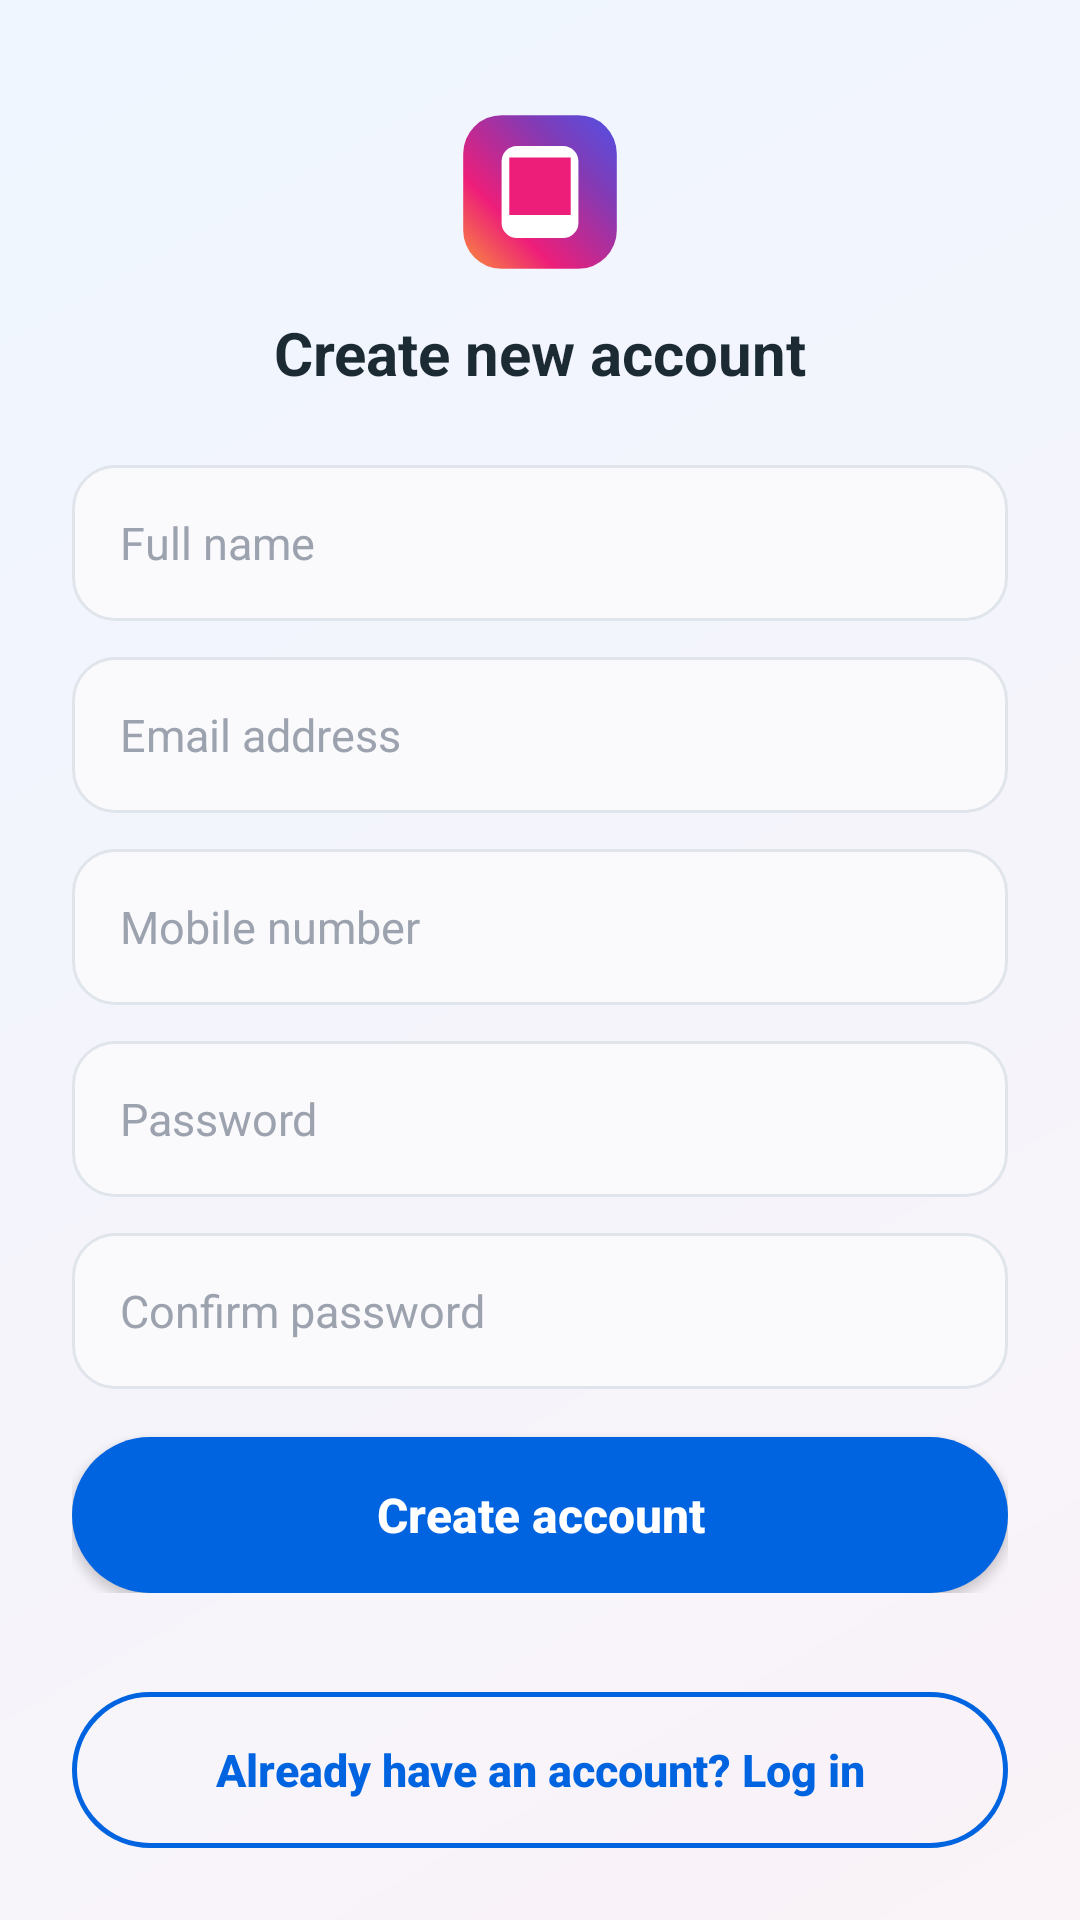

The Android layout XML behind this screen, and the referenced resources:
<!-- AndroidManifest.xml: application theme Theme.PhoneStore -->
<!-- res/layout/activity_register.xml -->
<?xml version="1.0" encoding="utf-8"?>
<androidx.constraintlayout.widget.ConstraintLayout xmlns:android="http://schemas.android.com/apk/res/android"
    xmlns:app="http://schemas.android.com/apk/res-auto"
    xmlns:tools="http://schemas.android.com/tools"
    android:layout_width="match_parent"
    android:layout_height="match_parent"
    android:fitsSystemWindows="true"
    android:background="@drawable/bg_pastel_gradient"
    android:paddingStart="24dp"
    android:paddingEnd="24dp"
    tools:context=".ui.RegisterActivity">

    <ImageView
        android:id="@+id/imgLogo"
        android:layout_width="64dp"
        android:layout_height="64dp"
        android:layout_marginTop="32dp"
        android:contentDescription="@string/app_name"
        android:src="@drawable/ic_phonestore_logo"
        app:layout_constraintEnd_toEndOf="parent"
        app:layout_constraintStart_toStartOf="parent"
        app:layout_constraintTop_toTopOf="parent" />

    <TextView
        android:id="@+id/tvTitle"
        android:layout_width="wrap_content"
        android:layout_height="wrap_content"
        android:layout_marginTop="8dp"
        android:text="@string/title_create_account"
        android:textColor="@color/text_dark"
        android:textSize="20sp"
        android:textStyle="bold"
        app:layout_constraintEnd_toEndOf="parent"
        app:layout_constraintStart_toStartOf="parent"
        app:layout_constraintTop_toBottomOf="@id/imgLogo" />

    <LinearLayout
        android:id="@+id/layoutForm"
        android:layout_width="0dp"
        android:layout_height="wrap_content"
        android:layout_marginTop="24dp"
        android:orientation="vertical"
        app:layout_constraintEnd_toEndOf="parent"
        app:layout_constraintStart_toStartOf="parent"
        app:layout_constraintTop_toBottomOf="@id/tvTitle">

        <EditText
            android:id="@+id/etFullName"
            android:layout_width="match_parent"
            android:layout_height="52dp"
            android:layout_marginBottom="12dp"
            android:background="@drawable/bg_input_field"
            android:hint="@string/hint_full_name_meta"
            android:inputType="textPersonName"
            android:paddingStart="16dp"
            android:paddingEnd="16dp"
            android:textColor="@color/text_dark"
            android:textColorHint="@color/text_hint"
            android:textSize="15sp" />

        <EditText
            android:id="@+id/etEmail"
            android:layout_width="match_parent"
            android:layout_height="52dp"
            android:layout_marginBottom="12dp"
            android:background="@drawable/bg_input_field"
            android:hint="@string/hint_email_meta"
            android:inputType="textEmailAddress"
            android:paddingStart="16dp"
            android:paddingEnd="16dp"
            android:textColor="@color/text_dark"
            android:textColorHint="@color/text_hint"
            android:textSize="15sp" />

        <EditText
            android:id="@+id/etPhone"
            android:layout_width="match_parent"
            android:layout_height="52dp"
            android:layout_marginBottom="12dp"
            android:background="@drawable/bg_input_field"
            android:hint="@string/hint_phone_meta"
            android:inputType="phone"
            android:paddingStart="16dp"
            android:paddingEnd="16dp"
            android:textColor="@color/text_dark"
            android:textColorHint="@color/text_hint"
            android:textSize="15sp" />

        <EditText
            android:id="@+id/etRegPassword"
            android:layout_width="match_parent"
            android:layout_height="52dp"
            android:layout_marginBottom="12dp"
            android:background="@drawable/bg_input_field"
            android:hint="@string/hint_password_meta"
            android:inputType="textPassword"
            android:paddingStart="16dp"
            android:paddingEnd="16dp"
            android:textColor="@color/text_dark"
            android:textColorHint="@color/text_hint"
            android:textSize="15sp" />

        <EditText
            android:id="@+id/etConfirmPassword"
            android:layout_width="match_parent"
            android:layout_height="52dp"
            android:layout_marginBottom="16dp"
            android:background="@drawable/bg_input_field"
            android:hint="@string/hint_confirm_password_meta"
            android:inputType="textPassword"
            android:paddingStart="16dp"
            android:paddingEnd="16dp"
            android:textColor="@color/text_dark"
            android:textColorHint="@color/text_hint"
            android:textSize="15sp" />

        <androidx.appcompat.widget.AppCompatButton
            android:id="@+id/btnRegister"
            android:layout_width="match_parent"
            android:layout_height="52dp"
            android:background="@drawable/bg_button_primary"
            android:text="@string/btn_register_meta"
            android:textAllCaps="false"
            android:textColor="@color/white"
            android:textSize="16sp"
            android:textStyle="bold" />

        <ProgressBar
            android:id="@+id/progressBarRegister"
            android:layout_width="28dp"
            android:layout_height="28dp"
            android:layout_gravity="center"
            android:layout_marginTop="-40dp"
            android:indeterminateTint="@color/white"
            android:visibility="gone" />

    </LinearLayout>

    <androidx.appcompat.widget.AppCompatButton
        android:id="@+id/btnGoToLogin"
        android:layout_width="0dp"
        android:layout_height="52dp"
        android:layout_marginBottom="24dp"
        android:background="@drawable/bg_button_outlined"
        android:text="@string/btn_already_have_account_meta"
        android:textAllCaps="false"
        android:textColor="@color/primary"
        android:textSize="15sp"
        android:textStyle="bold"
        app:layout_constraintBottom_toBottomOf="parent"
        app:layout_constraintEnd_toEndOf="parent"
        app:layout_constraintStart_toStartOf="parent" />

</androidx.constraintlayout.widget.ConstraintLayout>
<!-- resources referenced by this layout -->
<resources>
  <color name="primary">#0064E0</color>
  <color name="text_dark">#1C2B33</color>
  <color name="text_hint">#9CA3AF</color>
  <color name="white">#FFFFFFFF</color>
  <!-- drawable bg_button_outlined (drawable) -->
  <?xml version="1.0" encoding="utf-8"?>
  <shape xmlns:android="http://schemas.android.com/apk/res/android"
      android:shape="rectangle">
      <solid android:color="@android:color/transparent" />
      <corners android:radius="26dp" />
      <stroke
          android:width="1.5dp"
          android:color="@color/primary" />
  </shape>
  <!-- drawable bg_button_primary (drawable) -->
  <?xml version="1.0" encoding="utf-8"?>
  <shape xmlns:android="http://schemas.android.com/apk/res/android"
      android:shape="rectangle">
      <solid android:color="@color/primary" />
      <corners android:radius="26dp" />
  </shape>
  <!-- drawable bg_input_field (drawable) -->
  <?xml version="1.0" encoding="utf-8"?>
  <shape xmlns:android="http://schemas.android.com/apk/res/android"
      android:shape="rectangle">
      <solid android:color="@color/input_bg" />
      <corners android:radius="14dp" />
      <stroke
          android:width="1dp"
          android:color="@color/input_border" />
  </shape>
  <!-- drawable bg_pastel_gradient (drawable) -->
  <?xml version="1.0" encoding="utf-8"?>
  <shape xmlns:android="http://schemas.android.com/apk/res/android"
      android:shape="rectangle">
      <gradient
          android:angle="135"
          android:startColor="@color/bg_gradient_start"
          android:endColor="@color/bg_gradient_end"
          android:type="linear" />
  </shape>
  <string name="app_name">PhoneStore</string>
  <string name="btn_already_have_account_meta">Already have an account? Log in</string>
  <string name="btn_register_meta">Create account</string>
  <string name="hint_confirm_password_meta">Confirm password</string>
  <string name="hint_email_meta">Email address</string>
  <string name="hint_full_name_meta">Full name</string>
  <string name="hint_password_meta">Password</string>
  <string name="hint_phone_meta">Mobile number</string>
  <string name="title_create_account">Create new account</string>
  <style name="Theme.PhoneStore" parent="Base.Theme.PhoneStore" />
  <color name="input_bg">#FAFAFC</color>
  <color name="input_border">#E0E5EC</color>
  <color name="bg_gradient_start">#FAF3F8</color>
  <color name="bg_gradient_end">#EFF6FF</color>
  <style name="Base.Theme.PhoneStore" parent="Theme.Material3.DayNight.NoActionBar">
          <item name="colorPrimary">@color/primary</item>
          <item name="colorOnPrimary">@color/white</item>
          <item name="android:statusBarColor">#FAF3F8</item>
          <item name="android:windowLightStatusBar">true</item>
          <item name="android:windowBackground">@drawable/bg_pastel_gradient</item>
          <item name="android:fitsSystemWindows">true</item>
      </style>
</resources>
